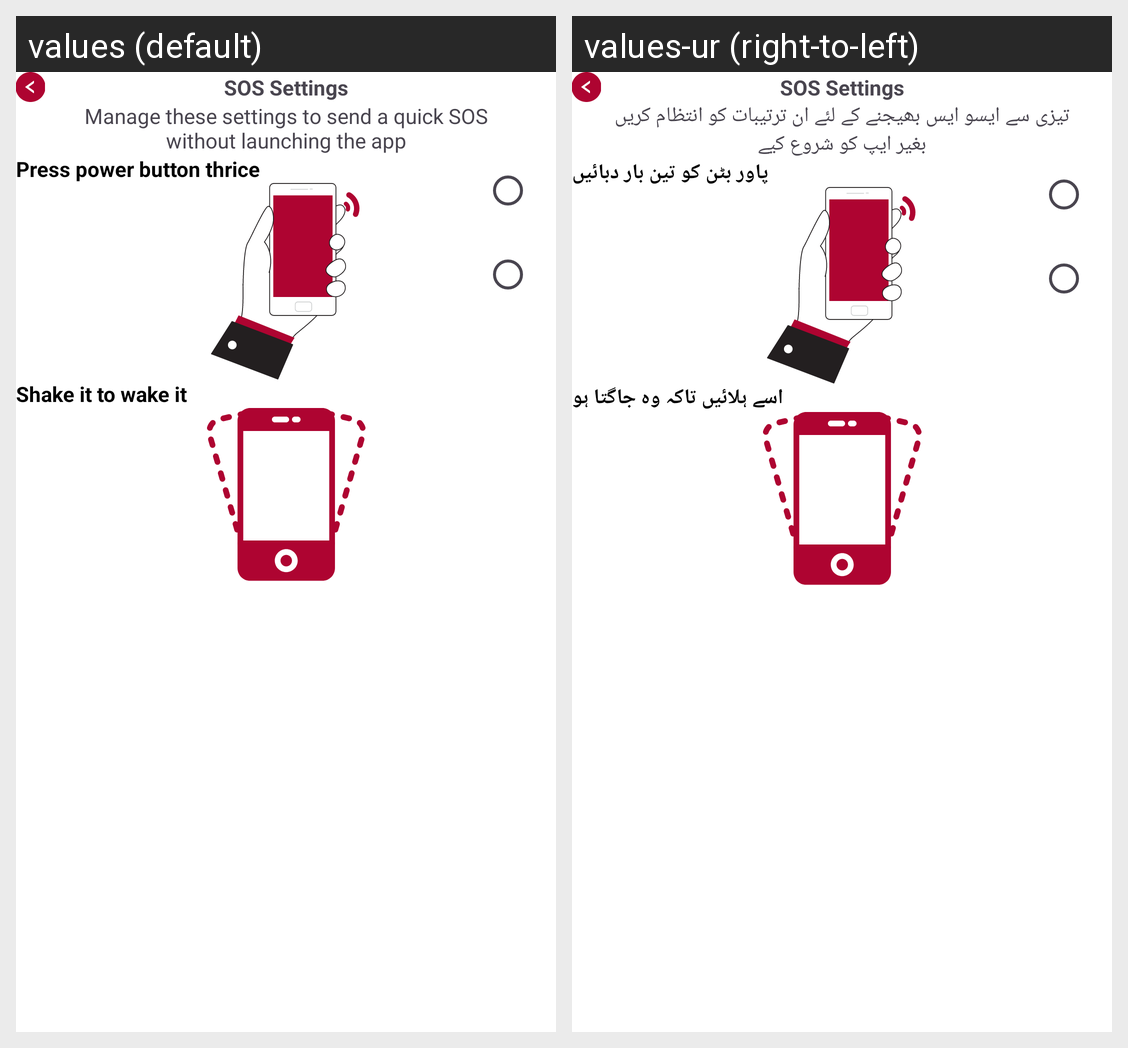

This grid shows one Android layout under two languages. Give, for every string resource on the screen, its name, the default text and each shown locale's text.
Android screen res/layout/activity_sossetting.xml rendered under 2 locales, left to right: values (default), values-ur (right-to-left). Device: Nexus 5 (rendered at 1080×1920; each locale shown at half size, 540×960, under a caption strip naming it); theme Theme.MyFyp.
Strings drawn on this screen, with the default value and each locale's value (text and hints the layout hard-codes, and strings that could not be matched under every locale, appear in the picture but are not listed):

manage_these_settings_to_send_a_quick_sos_nwithout_launching_the_app
  values: Manage these settings to send a quick SOS
      without launching the app
  values-ur: تیزی سے ایسو ایس بھیجنے کے لئے ان ترتیبات کو انتظام کریں
      بغیر ایپ کو شروع کیے

press_power_button_thrice
  values: Press power button thrice
  values-ur: پاور بٹن کو تین بار دبائیں

shake_it_to_wake_it
  values: Shake it to wake it
  values-ur: اسے ہلائیں تاکہ وہ جاگتا ہو
